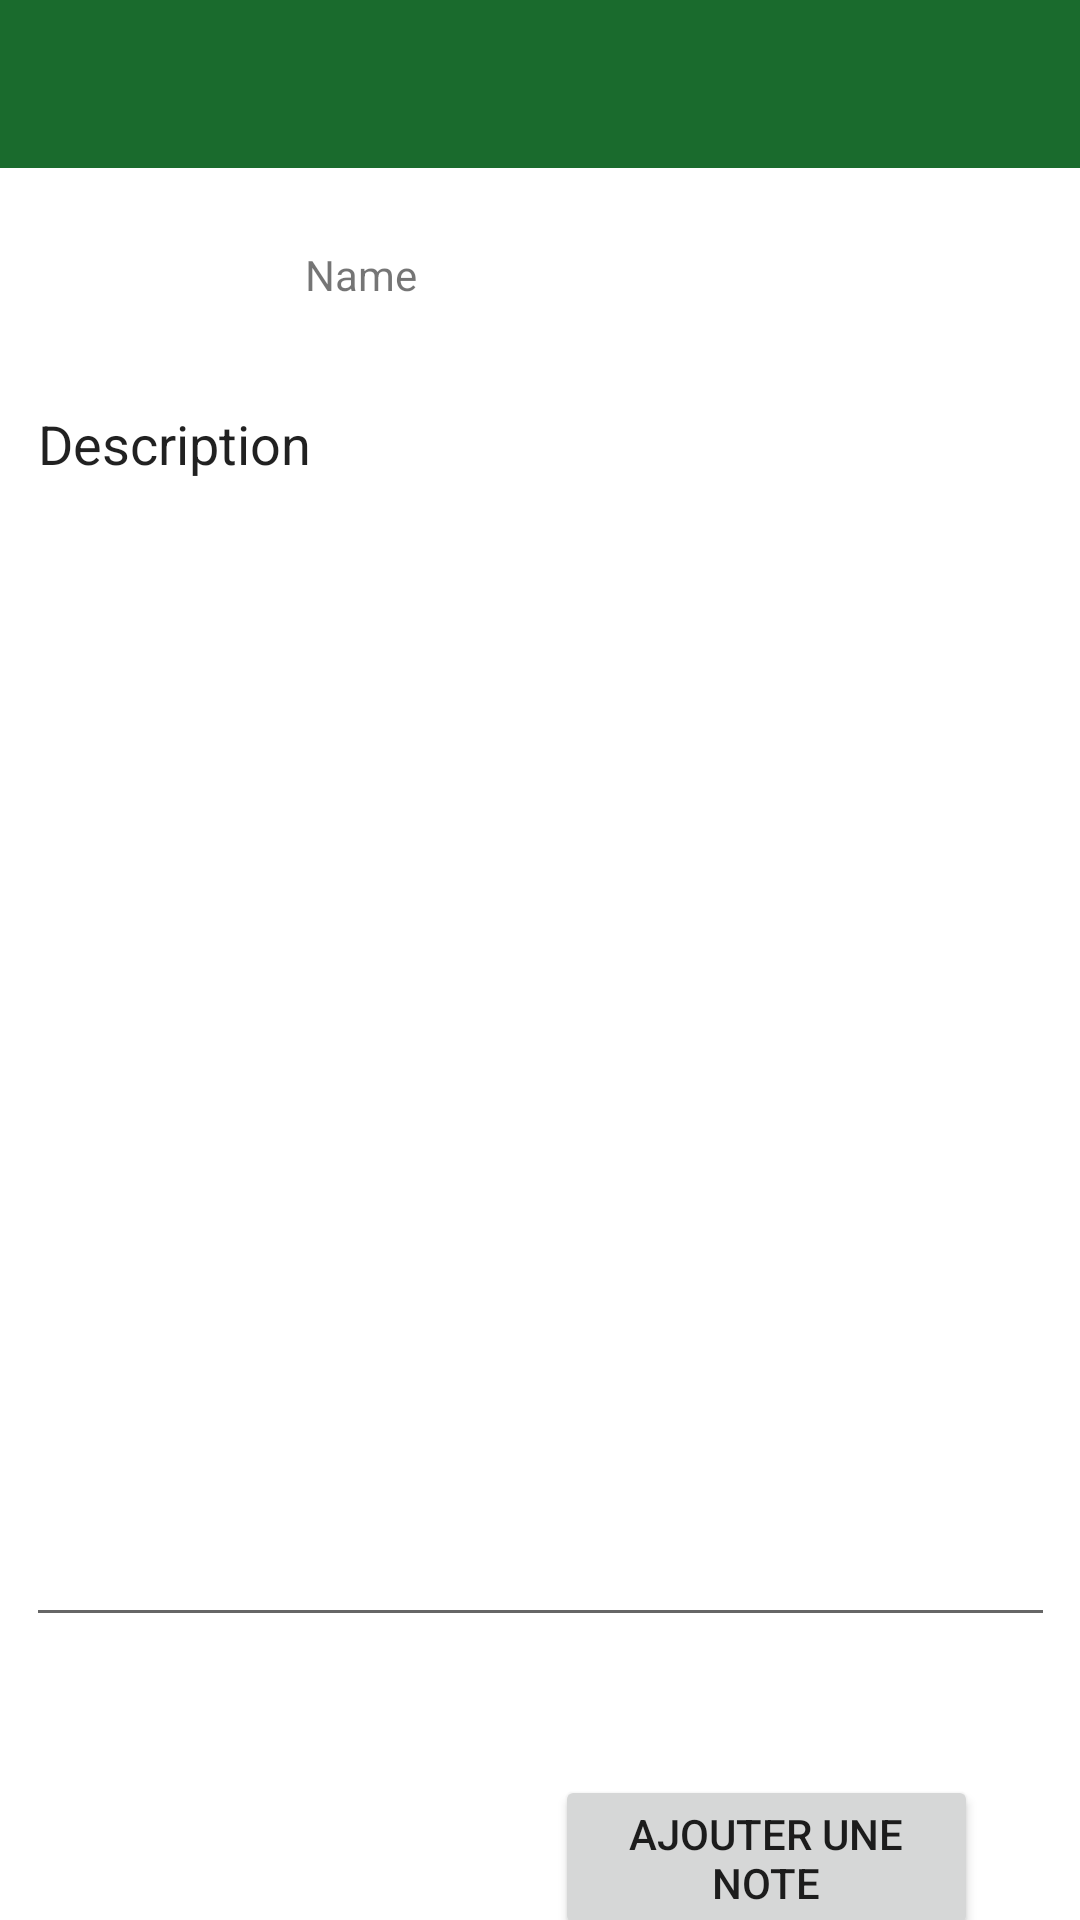

Produce the Android XML layout that renders to this screen, including the resource entries it uses.
<!-- AndroidManifest.xml: application theme Theme.CerfCraft -->
<!-- res/layout/activity_note.xml -->
<?xml version="1.0" encoding="utf-8"?>
<androidx.constraintlayout.widget.ConstraintLayout
    xmlns:android="http://schemas.android.com/apk/res/android"
    xmlns:tools="http://schemas.android.com/tools"
    xmlns:app="http://schemas.android.com/apk/res-auto"
    android:layout_width="match_parent"
    android:layout_height="match_parent"
    tools:context=".NotesActivity">

  <include
      android:id="@+id/include_note"
      layout="@layout/appbar"/>

  <Button
      android:id="@+id/delete"
      android:layout_width="141dp"
      android:layout_height="55dp"
      android:layout_marginTop="46dp"
      android:text="Ajouter une note"
      app:layout_constraintEnd_toEndOf="parent"
      app:layout_constraintHorizontal_bias="0.845"
      app:layout_constraintStart_toStartOf="parent"
      app:layout_constraintTop_toBottomOf="@+id/editTextTextMultiLine" />

  <TextView
      android:id="@+id/editTextTextPersonName"
      android:layout_width="156dp"
      android:layout_height="32dp"
      android:layout_marginTop="26dp"
      android:text="Name"
      app:layout_constraintEnd_toEndOf="parent"
      app:layout_constraintHorizontal_bias="0.498"
      app:layout_constraintStart_toStartOf="parent"
      app:layout_constraintTop_toBottomOf="@+id/include_note" />

  <EditText
      android:id="@+id/editTextTextMultiLine"
      android:layout_width="343dp"
      android:layout_height="420dp"
      android:layout_marginTop="57dp"
      android:layout_marginBottom="140dp"
      android:ems="10"
      android:gravity="start|top"
      android:inputType="textMultiLine"
      android:text="Description"
      app:layout_constraintBottom_toBottomOf="parent"
      app:layout_constraintEnd_toEndOf="parent"
      app:layout_constraintStart_toStartOf="parent"
      app:layout_constraintTop_toBottomOf="@+id/editTextTextPersonName" />

</androidx.constraintlayout.widget.ConstraintLayout>
<!-- res/layout/appbar.xml (included above) -->
<?xml version="1.0" encoding="utf-8"?>
<androidx.appcompat.widget.Toolbar
    xmlns:android="http://schemas.android.com/apk/res/android"
    xmlns:app="http://schemas.android.com/apk/res-auto"
    android:layout_width="match_parent"
    android:layout_height="?attr/actionBarSize"
    android:background="@color/primary_color_green"
    android:id="@+id/appToolBar"
    android:theme="@style/ThemeOverlay.AppCompat.Dark">

</androidx.appcompat.widget.Toolbar>
<!-- resources referenced by this layout -->
<resources>
  <color name="primary_color_green">#1a6b2d</color>
  <style name="Theme.CerfCraft" parent="Theme.MaterialComponents.DayNight.NoActionBar">
          
          <item name="colorPrimary">@color/primary_color_green</item>
          <item name="colorPrimaryVariant">@color/primary_color_green</item>
          <item name="colorOnPrimary">@color/white</item>
          
          <item name="colorSecondary">@color/teal_200</item>
          <item name="colorSecondaryVariant">@color/teal_700</item>
          <item name="colorOnSecondary">@color/black</item>
          
          <item name="android:statusBarColor" tools:targetApi="l">?attr/colorPrimaryVariant</item>
          
      </style>
  <color name="white">#FFFFFFFF</color>
  <color name="teal_200">#FF03DAC5</color>
  <color name="teal_700">#FF018786</color>
  <color name="black">#FF000000</color>
</resources>
